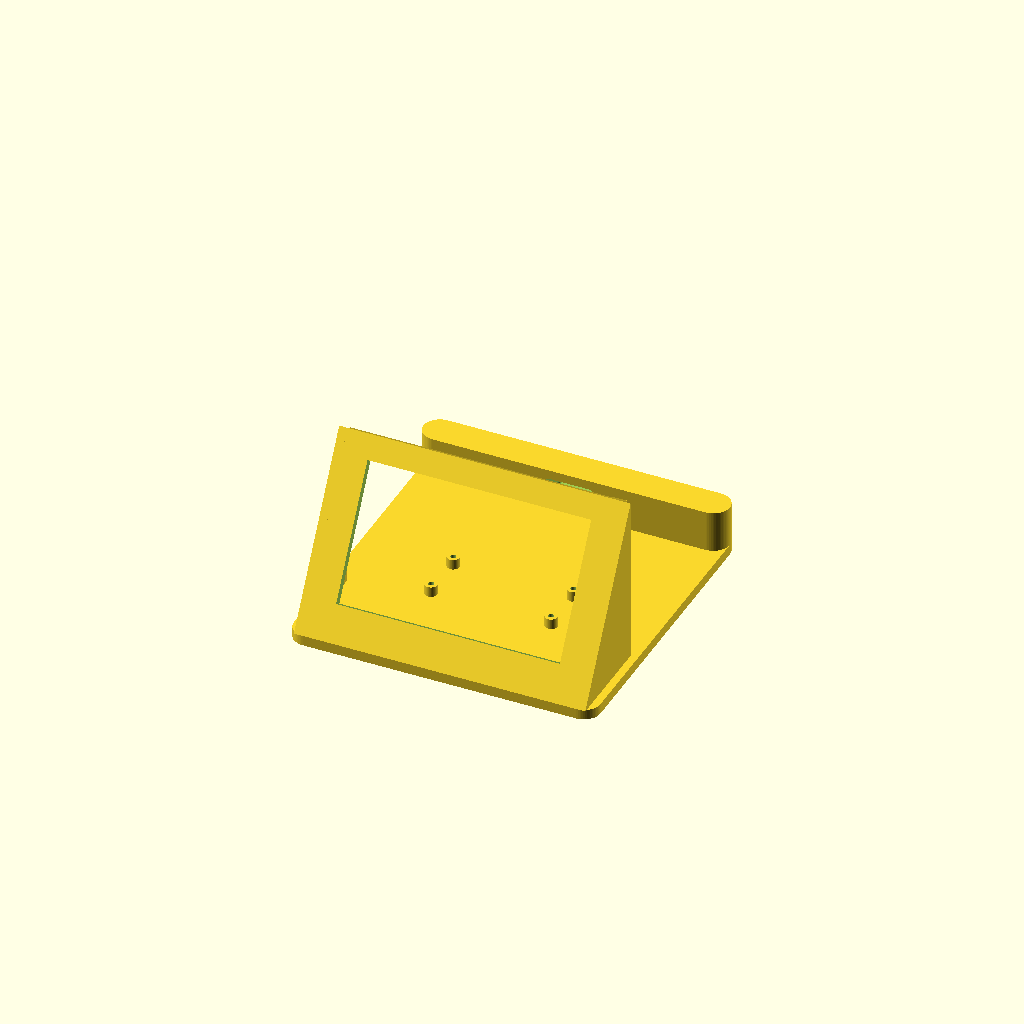
Cell 1: the model at its default parameters.
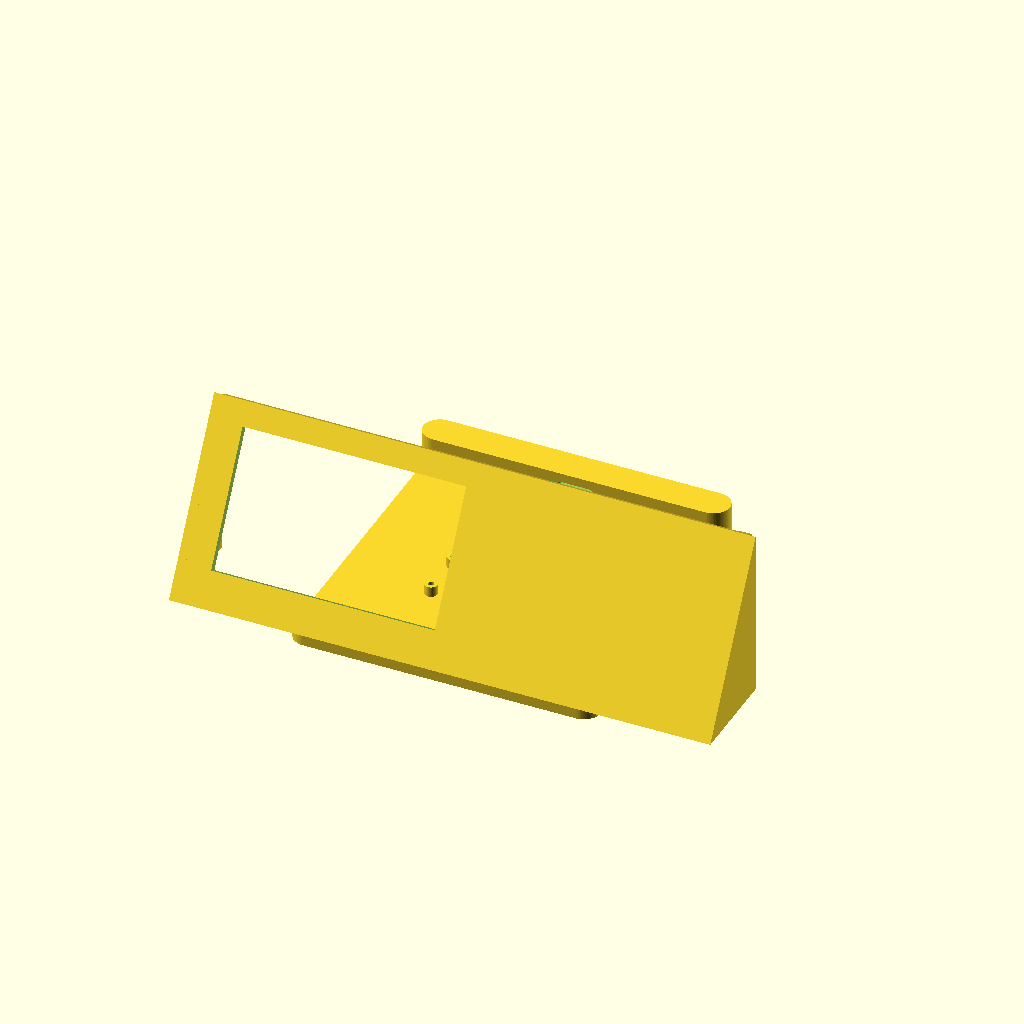
Cell 2 — pcb_w set to 241.4, the other parameters unchanged.
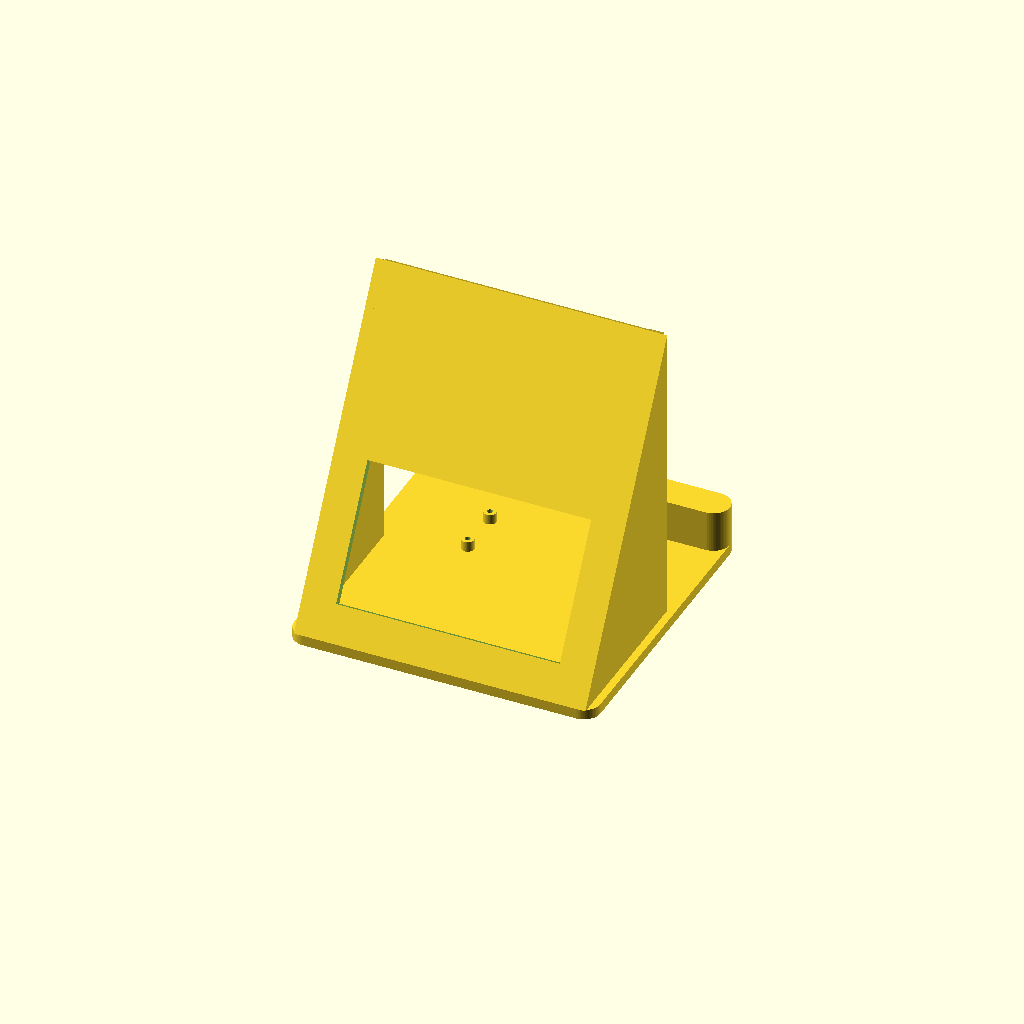
Cell 3 — pcb_h set to 151.8, the other parameters unchanged.
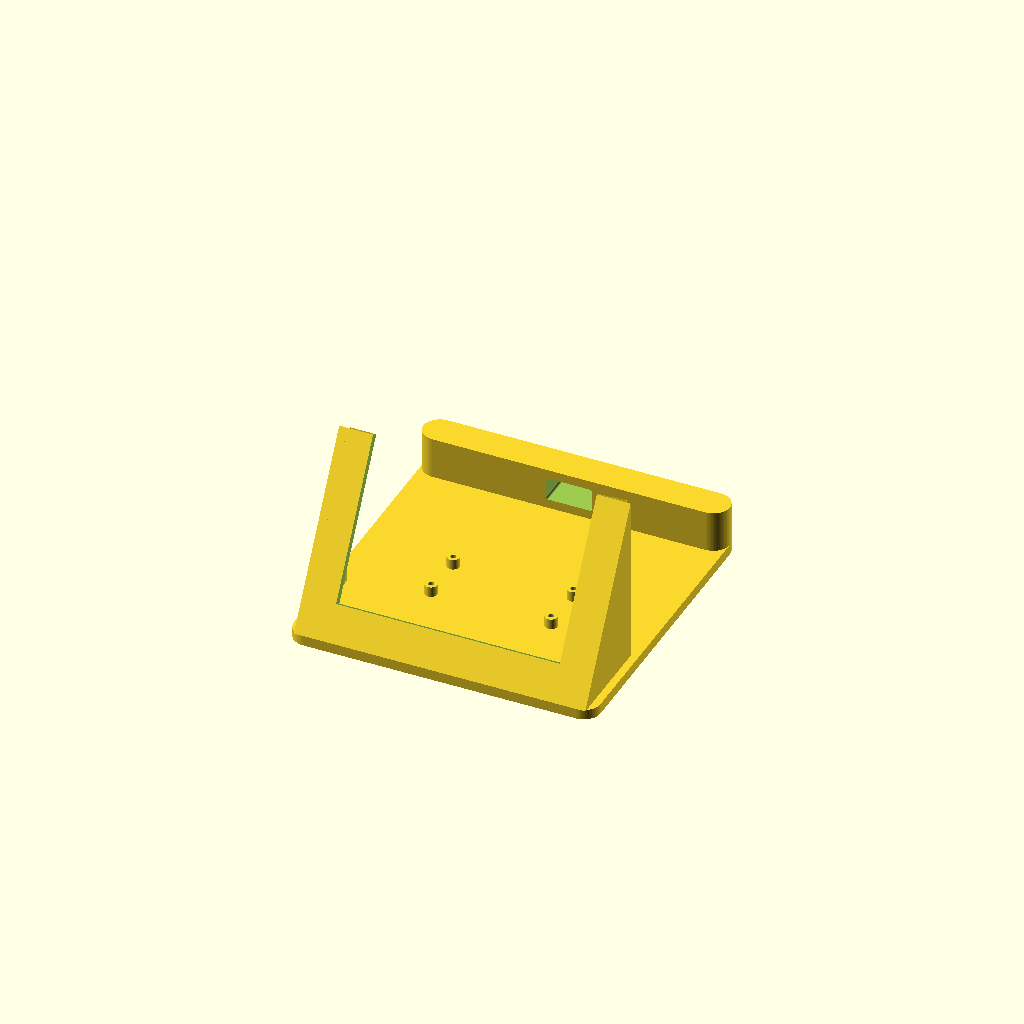
Cell 4 — disp_h set to 130, the other parameters unchanged.
One fixed orthographic camera (rotation 55°, 0°, 25°; colour scheme Cornfield) for every cell.
Source of the model, display_model/timboree.scad:
// ═══════════════════════════════════════════════════════════════════
//  HDMI Display Desk Stand
//  Adafruit 800×480 5" HDMI Display  (~PID 2232)
//  Raspberry Pi Zero 2 W  (65 × 30 mm)  — mounted flat on base
//  Adafruit Snap-In Panel-Mount USB-C Jack  (PID 4052) — in back ridge
// ═══════════════════════════════════════════════════════════════════

/* [HDMI Display PCB] */
pcb_w     = 120.7;  // PCB width  (mm)
pcb_h     =  75.9;  // PCB height (mm)
pcb_t     =   1.6;  // PCB thickness

/* [Display Window] */
disp_w     = 108.0;  // cutout width  (active area ≈ 108 mm)
disp_h     =  65.0;  // cutout height (active area ≈ 64.8 mm)
disp_x_pcb =   6.35; // display left offset from PCB left  ≈ (120.7-108)/2
disp_y_pcb =   5.45; // display bottom offset from PCB bottom ≈ (75.9-65)/2

/* [Face Plate] */
margin_side  =  6;   // clearance left / right of PCB
margin_top   =  6;   // clearance above PCB
margin_bot   = 12;   // clearance below PCB
face_wall    =  6;   // total face plate thickness
pocket_depth =  2.2; // PCB recess depth on back face  (≥ pcb_t + tolerance)
pocket_tol   =  0.4; // fit clearance around PCB in pocket

/* [Stand Geometry] */
tilt = 60;   // face angle from horizontal (degrees)

/* [Base] */
base_w   = 148;
base_d   = 150;  // deep enough for RPi footprint behind face plate
base_t   =   5;
corner_r =   8;

/* [Side Supports] */
sup_t = 4;

/* [Back Ridge] */
// The ridge is formed by extending the base's back-corner cylinders upward.
// Its front-to-back depth = 2 × corner_r = 16 mm.
ridge_h  = 20;   // height of ridge above base top surface

/* [Raspberry Pi Zero 2 W  — on base, in front of face plate] */
// PCB: 65 × 30 mm; holes at 3.5 mm from each edge (58 × 23 mm grid)
rpi_w       = 65.0;
rpi_h       = 30.0;
rpi_hole_x  = [3.5, 61.5];  // X positions from RPi left edge
rpi_hole_y  = [3.5, 26.5];  // Y positions from RPi front edge
rpi_margin_back  = 3.0;     // gap from face plate back edge to RPi front edge
standoff_h  =  5.0;         // standoff height above base top surface
standoff_od =  6.0;         // standoff outer diameter
standoff_id =  2.7;         // M2.5 screw clearance hole diameter

/* [USB-C panel-mount jack  (Adafruit PID 4052, snap-in)] */
// Snap-in rectangular cutout: 21.8 × 10.9 mm
usbc_cut_w  = 22.0;  // + 0.2 mm print clearance
usbc_cut_h  = 11.2;
usbc_cr     =  1.0;  // cutout corner radius

$fn = 64;

// ── derived ──────────────────────────────────────────────────────
face_w = pcb_w + margin_side * 2;          // ≈ 132.7 mm
face_h = margin_bot + pcb_h + margin_top;  // ≈  93.9 mm

proj_y = face_h * cos(tilt);   // base footprint depth of the tilted face
proj_z = face_h * sin(tilt);   // face top height above base

face_x0 = (base_w - face_w) / 2;  // centre face plate on base in X
face_y0 = 0;                       // face plate flush with front of base

// PCB bottom-left in face-plate local coords (X = width, Y = depth, Z = height)
pcb_x0 = margin_side;
pcb_z0 = margin_bot;

// RPi Zero 2 W: centred in X on base, behind face plate (Y > face_y0 + proj_y)
rpi_base_x0 = (base_w - rpi_w) / 2;
rpi_base_y0 = face_y0 + proj_y + rpi_margin_back;

// Ridge depth = 2 × corner_r; front face of ridge at y = base_d - 2*corner_r
ridge_depth = 2 * corner_r;   // 16 mm
ridge_y0    = base_d - ridge_depth;  // front face of ridge

// USB-C cutout: centred in X on ridge, centred vertically in ridge
usbc_base_x = base_w / 2 - usbc_cut_w / 2;
usbc_base_z = base_t + (ridge_h - usbc_cut_h) / 2;

// ── assembly ─────────────────────────────────────────────────────
union() {
    base();
    back_ridge();
    face_plate();
    translate([face_x0 - sup_t, face_y0, base_t]) side_triangle();
    translate([face_x0 + face_w, face_y0, base_t]) side_triangle();
    rpi_standoffs();
}

// ── modules ──────────────────────────────────────────────────────

module base() {
    hull()
        for (x = [corner_r, base_w - corner_r],
             y = [corner_r, base_d - corner_r])
            translate([x, y, 0])
                cylinder(r = corner_r, h = base_t);
}

// Back ridge – same corner geometry as the base but extended to ridge_h.
// Naturally blends with the base because it shares the back-corner cylinders.
// USB-C snap-in cutout goes through the ridge from back to front (in Y).
module back_ridge() {
    difference() {
        hull()
            for (x = [corner_r, base_w - corner_r])
                translate([x, base_d - corner_r, 0])
                    cylinder(r = corner_r, h = base_t + ridge_h);

        // USB-C snap-in cutout – accessible from behind the stand
        translate([usbc_base_x, ridge_y0 - 1, usbc_base_z])
            rounded_rect_y(usbc_cut_w, usbc_cut_h, usbc_cr, ridge_depth + 2);
    }
}

// Four M2.5 standoff posts on the base top surface, matching RPi Zero 2 W hole pattern.
module rpi_standoffs() {
    for (xi = rpi_hole_x, yi = rpi_hole_y)
        translate([rpi_base_x0 + xi, rpi_base_y0 + yi, base_t])
            rpi_standoff();
}

module rpi_standoff() {
    difference() {
        cylinder(d = standoff_od, h = standoff_h);
        translate([0, 0, -1])
            cylinder(d = standoff_id, h = standoff_h + 2);
    }
}

// Face plate with display window and PCB pocket.
module face_plate() {
    translate([face_x0, face_y0, base_t])
    rotate([-(90 - tilt), 0, 0])
    difference() {
        // Solid face slab
        cube([face_w, face_wall, face_h]);

        // ① Display window – full through-hole so the LCD is visible
        translate([pcb_x0 + disp_x_pcb, -1, pcb_z0 + disp_y_pcb])
            cube([disp_w, face_wall + 2, disp_h]);

        // ② PCB pocket – channel recessed into back face, open at top
        //    PCB slides straight down and rests on the solid ledge at z = pcb_z0.
        translate([pcb_x0 - pocket_tol - 6,
                   face_wall - pocket_depth,
                   pcb_z0])
            cube([pcb_w + pocket_tol * 2 + 5,
                  pocket_depth + 1,       // +1 opens flush with back face
                  face_h - pcb_z0 + 1]);  // extends past top → open slot
    }
}

// Rounded rectangle extruded in +Y.
// w × h footprint in X-Z plane, depth along Y.
module rounded_rect_y(w, h, r, depth) {
    hull()
        for (dx = [r, w - r], dz = [r, h - r])
            translate([dx, 0, dz])
                rotate([-90, 0, 0])
                    cylinder(r = r, h = depth);
}

// Right-triangle side-support brace.
// Profile in the Y-Z plane; extruded sup_t along X.
module side_triangle() {
    multmatrix([
        [0, 0, 1, 0],   // world X ← local Z  (extrusion)
        [1, 0, 0, 0],   // world Y ← local X
        [0, 1, 0, 0],   // world Z ← local Y
        [0, 0, 0, 1]
    ])
    linear_extrude(sup_t)
    polygon([[0, 0], [proj_y, 0], [proj_y, proj_z]]);
}
Parameter table extracted from the source (name, type, default, range or options):
pcb_w: number, default 120.7
pcb_h: number, default 75.9
pcb_t: number, default 1.6
disp_w: number, default 108
disp_h: number, default 65
disp_x_pcb: number, default 6.35
disp_y_pcb: number, default 5.45
margin_side: number, default 6
margin_top: number, default 6
margin_bot: number, default 12
face_wall: number, default 6
pocket_depth: number, default 2.2
pocket_tol: number, default 0.4
tilt: number, default 60
base_w: number, default 148
base_d: number, default 150
base_t: number, default 5
corner_r: number, default 8
sup_t: number, default 4
ridge_h: number, default 20
rpi_w: number, default 65
rpi_h: number, default 30
rpi_hole_x: vector, default [3.5, 61.5]
rpi_hole_y: vector, default [3.5, 26.5]
rpi_margin_back: number, default 3
standoff_h: number, default 5
standoff_od: number, default 6
standoff_id: number, default 2.7
usbc_cut_w: number, default 22
usbc_cut_h: number, default 11.2
usbc_cr: number, default 1
face_y0: number, default 0
